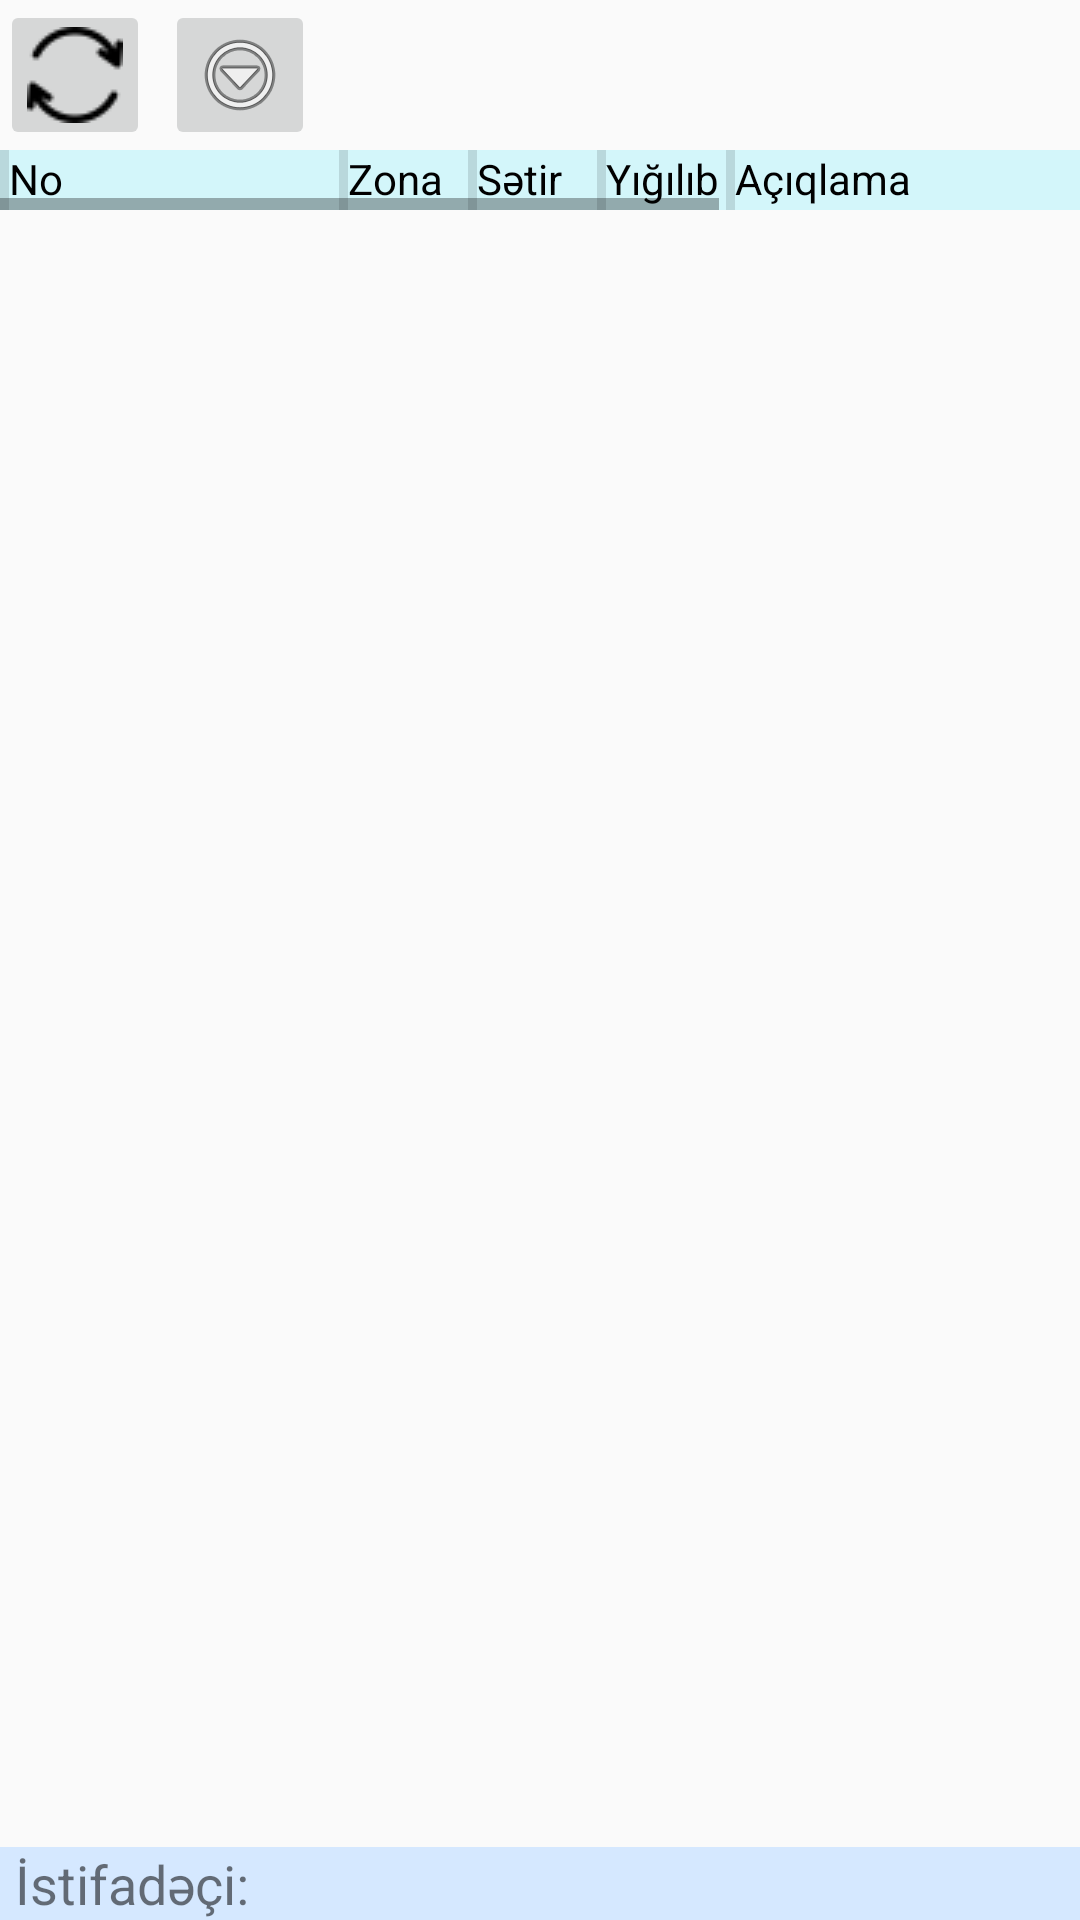

Produce the Android XML layout that renders to this screen, including the resource entries it uses.
<!-- AndroidManifest.xml: application theme AppTheme -->
<!-- res/layout/pick_doc_layout.xml -->
<?xml version="1.0" encoding="utf-8"?>
<androidx.constraintlayout.widget.ConstraintLayout xmlns:android="http://schemas.android.com/apk/res/android"
    xmlns:app="http://schemas.android.com/apk/res-auto"
    android:layout_width="match_parent"
    android:layout_height="match_parent">

    <LinearLayout
        android:id="@+id/buttons"
        android:layout_width="match_parent"
        android:layout_height="wrap_content"
        android:orientation="horizontal"
        app:layout_constraintEnd_toEndOf="parent"
        app:layout_constraintHorizontal_bias="0.0"
        app:layout_constraintStart_toStartOf="parent"
        app:layout_constraintTop_toTopOf="parent">

        <ImageButton
            android:id="@+id/newDocs"
            android:layout_width="50dp"
            android:layout_height="50dp"
            android:contentDescription="@string/refresh"
            android:src="@drawable/refresh" />

        <ImageButton
            android:id="@+id/newDocsByUserId"
            android:layout_width="50dp"
            android:layout_height="50dp"
            android:layout_marginStart="5dp"
            android:contentDescription="@string/refresh"
            android:src="@android:drawable/ic_menu_more"
            android:visibility="visible" />
    </LinearLayout>

    <HorizontalScrollView
        android:id="@+id/doc_list_scroll"
        android:layout_width="match_parent"
        android:layout_height="wrap_content"
        app:layout_constraintEnd_toEndOf="parent"
        app:layout_constraintStart_toStartOf="parent"
        app:layout_constraintTop_toBottomOf="@id/buttons">

        <RelativeLayout
            android:layout_width="wrap_content"
            android:layout_height="wrap_content">

            <TableRow
                android:id="@+id/header"
                android:layout_width="match_parent"
                android:layout_height="20dp"
                android:background="#D3F6FA">

                <View
                    android:layout_width="3dp"
                    android:layout_height="match_parent"
                    android:background="?android:attr/listDivider"
                    android:foreground="@android:color/black" />

                <TextView
                    android:layout_width="110dp"
                    android:layout_height="match_parent"
                    android:text="@string/trx_no_label"
                    android:textColor="@android:color/black" />

                <View
                    android:layout_width="3dp"
                    android:layout_height="match_parent"
                    android:background="?android:attr/listDivider"
                    android:foreground="@android:color/black" />

                <TextView
                    android:layout_width="40dp"
                    android:layout_height="match_parent"
                    android:text="@string/pick_area"
                    android:textColor="@android:color/black" />

                <View
                    android:layout_width="3dp"
                    android:layout_height="match_parent"
                    android:background="?android:attr/listDivider"
                    android:foreground="@android:color/black" />

                <TextView
                    android:layout_width="40dp"
                    android:layout_height="match_parent"
                    android:text="@string/item_count"
                    android:textColor="@android:color/black" />

                <View
                    android:layout_width="3dp"
                    android:layout_height="match_parent"
                    android:background="?android:attr/listDivider"
                    android:foreground="@android:color/black" />

                <TextView
                    android:layout_width="40dp"
                    android:layout_height="match_parent"
                    android:text="@string/picked"
                    android:textColor="@android:color/black" />

                <View
                    android:layout_width="3dp"
                    android:layout_height="match_parent"
                    android:background="?android:attr/listDivider"
                    android:foreground="@android:color/black" />

                <TextView
                    android:layout_width="250dp"
                    android:layout_height="match_parent"
                    android:text="@string/description"
                    android:textColor="@android:color/black" />

                <View
                    android:layout_width="3dp"
                    android:layout_height="match_parent"
                    android:background="?android:attr/listDivider"
                    android:foreground="@android:color/black" />

                <TextView
                    android:layout_width="40dp"
                    android:layout_height="wrap_content"
                    android:text="@string/whs"
                    android:textColor="@android:color/black" />

                <View
                    android:layout_width="3dp"
                    android:layout_height="match_parent"
                    android:background="?android:attr/listDivider"
                    android:foreground="@android:color/black" />
            </TableRow>

            <ListView
                android:id="@+id/doc_list"
                android:layout_width="wrap_content"
                android:layout_height="wrap_content"
                android:layout_marginTop="20dp"
                android:divider="@android:color/black"
                android:dividerHeight="3dp" />
        </RelativeLayout>

    </HorizontalScrollView>

    <include
        layout="@layout/footer_layout"
        app:layout_constraintEnd_toEndOf="parent"
        app:layout_constraintStart_toStartOf="parent"
        app:layout_constraintTop_toBottomOf="@id/doc_list_scroll" />

</androidx.constraintlayout.widget.ConstraintLayout>
<!-- res/layout/footer_layout.xml (included above) -->
<?xml version="1.0" encoding="utf-8"?>
<RelativeLayout xmlns:android="http://schemas.android.com/apk/res/android"
    xmlns:app="http://schemas.android.com/apk/res-auto"
    android:id="@+id/user_info"
    android:layout_width="match_parent"
    android:layout_height="wrap_content"
    android:background="#D5E8FF"
    app:layout_constraintBottom_toBottomOf="parent"
    app:layout_constraintEnd_toEndOf="parent"
    app:layout_constraintStart_toStartOf="parent">

    <TextView
        android:id="@+id/user_info_id_label"
        android:layout_width="wrap_content"
        android:layout_height="wrap_content"
        android:layout_marginStart="5dp"
        android:layout_marginLeft="5dp"
        android:text="@string/user_label"
        android:textSize="18sp" />

    <TextView
        android:id="@+id/user_info_id"
        android:layout_width="wrap_content"
        android:layout_height="wrap_content"
        android:layout_marginStart="5dp"
        android:layout_marginLeft="5dp"
        android:layout_toEndOf="@id/user_info_id_label"
        android:layout_toRightOf="@id/user_info_id_label"
        android:textSize="18sp" />
</RelativeLayout>
<!-- resources referenced by this layout -->
<resources>
  <!-- drawable refresh: png bitmap (drawable, 821 bytes) -->
  <string name="description">Açıqlama</string>
  <string name="item_count">Sətir</string>
  <string name="pick_area">Zona</string>
  <string name="picked">Yığılıb</string>
  <string name="refresh">Yenilə</string>
  <string name="trx_no_label">No</string>
  <string name="user_label">İstifadəçi:</string>
  <string name="whs">Anbar</string>
  <style name="AppTheme" parent="Theme.AppCompat.Light.DarkActionBar">
          
          <item name="colorPrimary">@color/colorPrimary</item>
          <item name="colorPrimaryDark">@color/colorPrimaryDark</item>
          <item name="colorAccent">@color/colorAccent</item>
          <item name="fontFamily">@font/clear_sans</item>
      </style>
  <color name="colorPrimary">#6394BA</color>
  <color name="colorPrimaryDark">#314F68</color>
  <color name="colorAccent">#03DAC5</color>
</resources>
